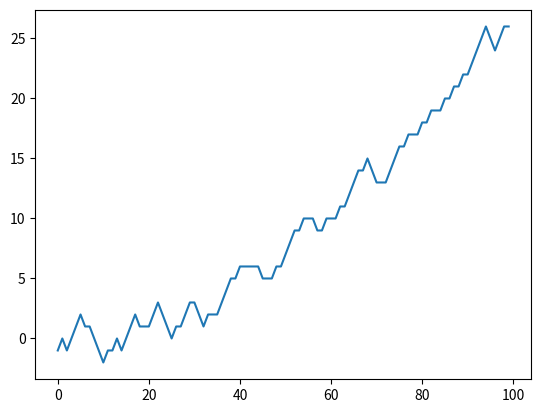

Write Python code to recreate this figure.
import numpy as np
import matplotlib.pyplot as plt

states = ['P', 'St', 'Sc']
state_index_map = {s: i for i, s in enumerate(states)}

reward_matrix = np.array([
    [0, 1, -1],
    [-1, 0, 1],
    [1, -1, 0]
])

repetitions = np.array([
    [1, 2, 1],
    [0, 1, 0],
    [0, 0, 1]
])

const_prob = np.array([0.5, 0.1, 0.4])

n = 100
state = 'P'
res_sum = 0
result_list = []

for i in range(n):
    arr = repetitions[state_index_map[state]]
    p_opp_pred = arr / arr.sum()
    expected_rewards = reward_matrix @ p_opp_pred

    pred_index = np.argmax(expected_rewards)
    pred = states[pred_index]

    opp_index = np.random.choice(len(states), p=const_prob)
    opp = states[opp_index]

    res = reward_matrix[pred_index, opp_index]
    res_sum += res
    result_list.append(res_sum)

    arr[state_index_map[opp]] += 1
    state = opp

    print(f"markov chain (my move): {pred}")
    print(f"opponent move: {opp}")
    print(f"result: {res}, repetitions:\n{repetitions}\n")

plt.plot(result_list)
plt.show()
